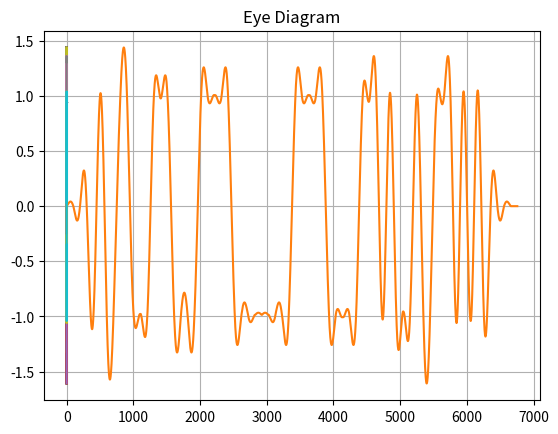

This figure's Python source:
import numpy as np
import matplotlib.pyplot as plt
# Baseband pulse shaping with raised cosine
dt = 0.01
n = np.arange(-20, 20, dt)
Nc = 4
t = np.arange(-Nc, Nc, dt) # Length of shaping cosine pulse
bt = np.arange(-1, 1, dt) # Two bit time
bl = bt.size - 1 # Two bit length
bitfill = np.zeros(int(1 / dt))
b1 = np.concatenate(([1], bitfill))
b0 = np.concatenate(([-1], bitfill))
bits = np.concatenate((b0, b1, b0, b0, b1, b1, b0, b0, b0, b1, b1, b1, b0, b0, b0, b0, b1, b1, b1,
b1, b1, b0, b0, b0, b0, b0, b0, b0, b0, b0, b1, b1, b1, b1, b1, b0, b0, b0, b0,
b0, b1, b1, b1, b0, b1, b0, b0, b0, b1, b0, b0, b1, b1, b1, b0, b1, b0, b1, b0)) # Bit stream
b = 0.25 # Beta value
ps = np.cos(np.pi * b * t) / (1 - (2 * b * t) ** 2) * np.sin(np.pi * t) / (np.pi * t) # Raised cosine function
ps[np.isnan(ps)] = 1
ps[np.isinf(ps)] = 0
baseband = np.convolve(bits, ps, mode="full")
# If noise is to be added, uncomment this part
# snr = 10 # dB
# baseband = np.random.randn(len(baseband)) + 1j * np.random.randn(len(baseband))
# baseband += 10 ** (-snr / 20) * (np.random.randn(len(baseband)) + 1j * np.random.randn(len(baseband)))
# baseband = baseband.real
plt.plot(t, ps)
plt.grid(True)
plt.show()
plt.plot(baseband)
plt.grid(True)
plt.show()
eyedia = np.empty((0, bl + 1))
r = 0
for i in range(Nc * (bl + 1), baseband.size - Nc * bl + 1, int(bl / 2 + 1)):
 # r = np.random.randint(bl // 4) # Uncomment if time jitter is required
 i += r
 eyedia = np.vstack((eyedia, baseband[i:i + bl + 1]))
 plt.plot(bt, eyedia.T)
 plt.title("Eye Diagram")
 plt.grid(True)
 plt.show()
